Photos from the image-classification dataset "dataset" in the GitHub repository Sanjay-Raam/IESA-Hackathon. Its 7 classes are: center defect, cracks, edge defect, no defects, open defect, particles, scratches.

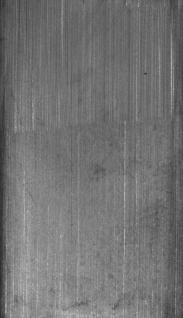
Label: scratches

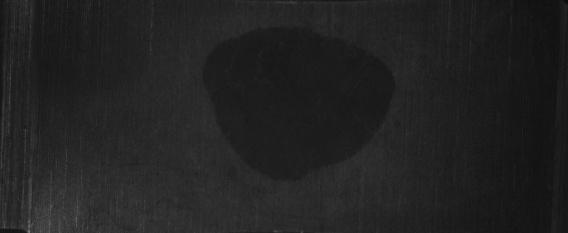
Label: center defect

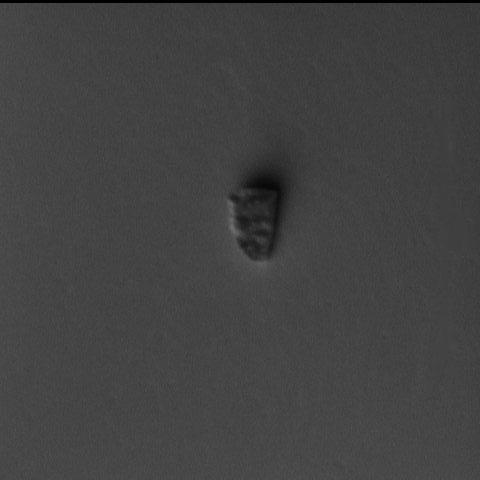
Label: particles

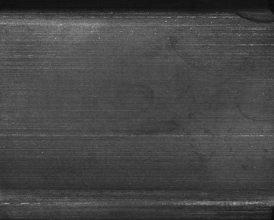
Label: edge defect

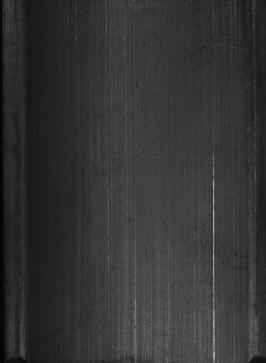
Label: no defects

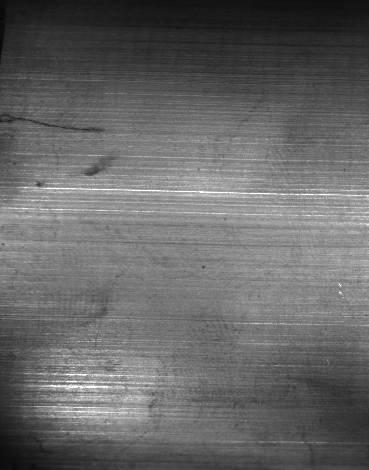
Label: cracks
